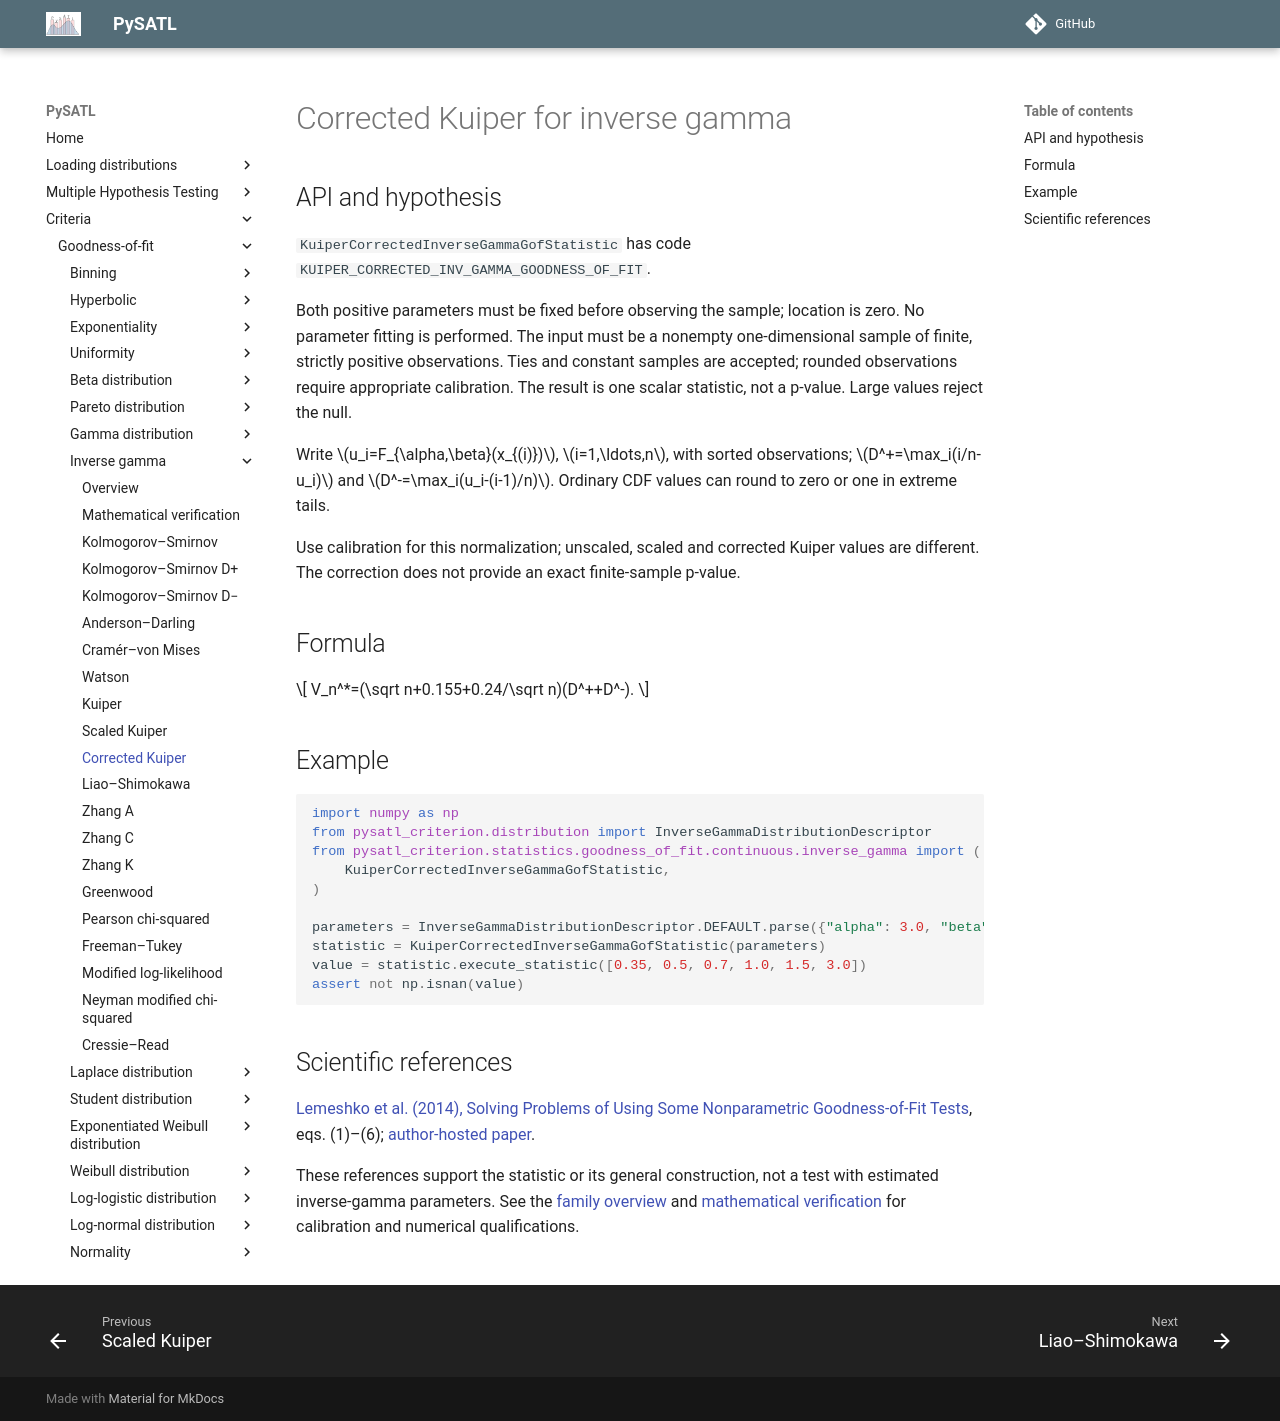

repository: PySATL/pysatl-criterion · page: en/main/criteria/goodness-of-fit/inverse-gamma/kuiper_corrected_inverse_gamma_criterion/index.html · generator: mkdocs

# Corrected Kuiper for inverse gamma

## API and hypothesis

`KuiperCorrectedInverseGammaGofStatistic` has code `KUIPER_CORRECTED_INV_GAMMA_GOODNESS_OF_FIT`.

Both positive parameters must be fixed before observing the sample; location is zero. No parameter fitting is performed. The input must be a nonempty one-dimensional sample of finite, strictly positive observations. Ties and constant samples are accepted; rounded observations require appropriate calibration. The result is one scalar statistic, not a p-value. Large values reject the null.

Write $u_i=F_{\alpha,\beta}(x_{(i)})$, $i=1,\ldots,n$, with sorted observations; $D^+=\max_i(i/n-u_i)$ and $D^-=\max_i(u_i-(i-1)/n)$. Ordinary CDF values can round to zero or one in extreme tails.

Use calibration for this normalization; unscaled, scaled and corrected Kuiper values are different. The correction does not provide an exact finite-sample p-value.

## Formula

$$
V_n^*=(\sqrt n+0.155+0.24/\sqrt n)(D^++D^-).
$$

## Example

```python
import numpy as np
from pysatl_criterion.distribution import InverseGammaDistributionDescriptor
from pysatl_criterion.statistics.goodness_of_fit.continuous.inverse_gamma import (
    KuiperCorrectedInverseGammaGofStatistic,
)

parameters = InverseGammaDistributionDescriptor.DEFAULT.parse({"alpha": 3.0, "beta": 2.0})
statistic = KuiperCorrectedInverseGammaGofStatistic(parameters)
value = statistic.execute_statistic([0.35, 0.5, 0.7, 1.0, 1.5, 3.0])
assert not np.isnan(value)
```

## Scientific references

[Lemeshko et al. (2014), Solving Problems of Using Some Nonparametric Goodness-of-Fit Tests](https://doi.org/10.3103/S875669901401004X), eqs. (1)–(6); [author-hosted paper](https://ami.nstu.ru/~headrd/seminar/publik_html/Awt_1_2014_eng.pdf).

These references support the statistic or its general construction, not a test
with estimated inverse-gamma parameters. See the [family overview](index.md)
and [mathematical verification](mathematical-validation.md) for calibration
and numerical qualifications.
